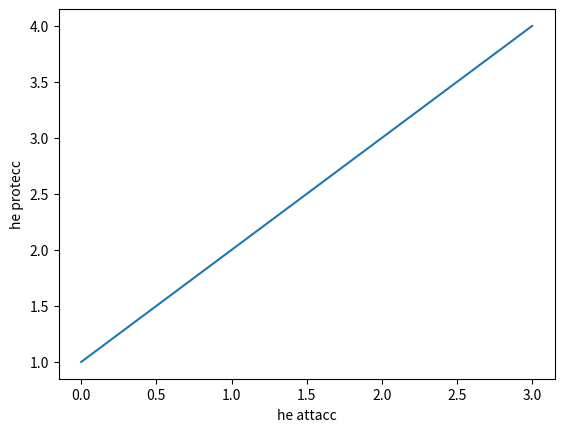

Write Python code to recreate this figure.
import matplotlib.pyplot as plt

def main():
	plt.plot([1,2,3,4])
	plt.ylabel('he protecc')
	plt.xlabel("he attacc")
	plt.show()


if __name__ == "__main__":
    main()




